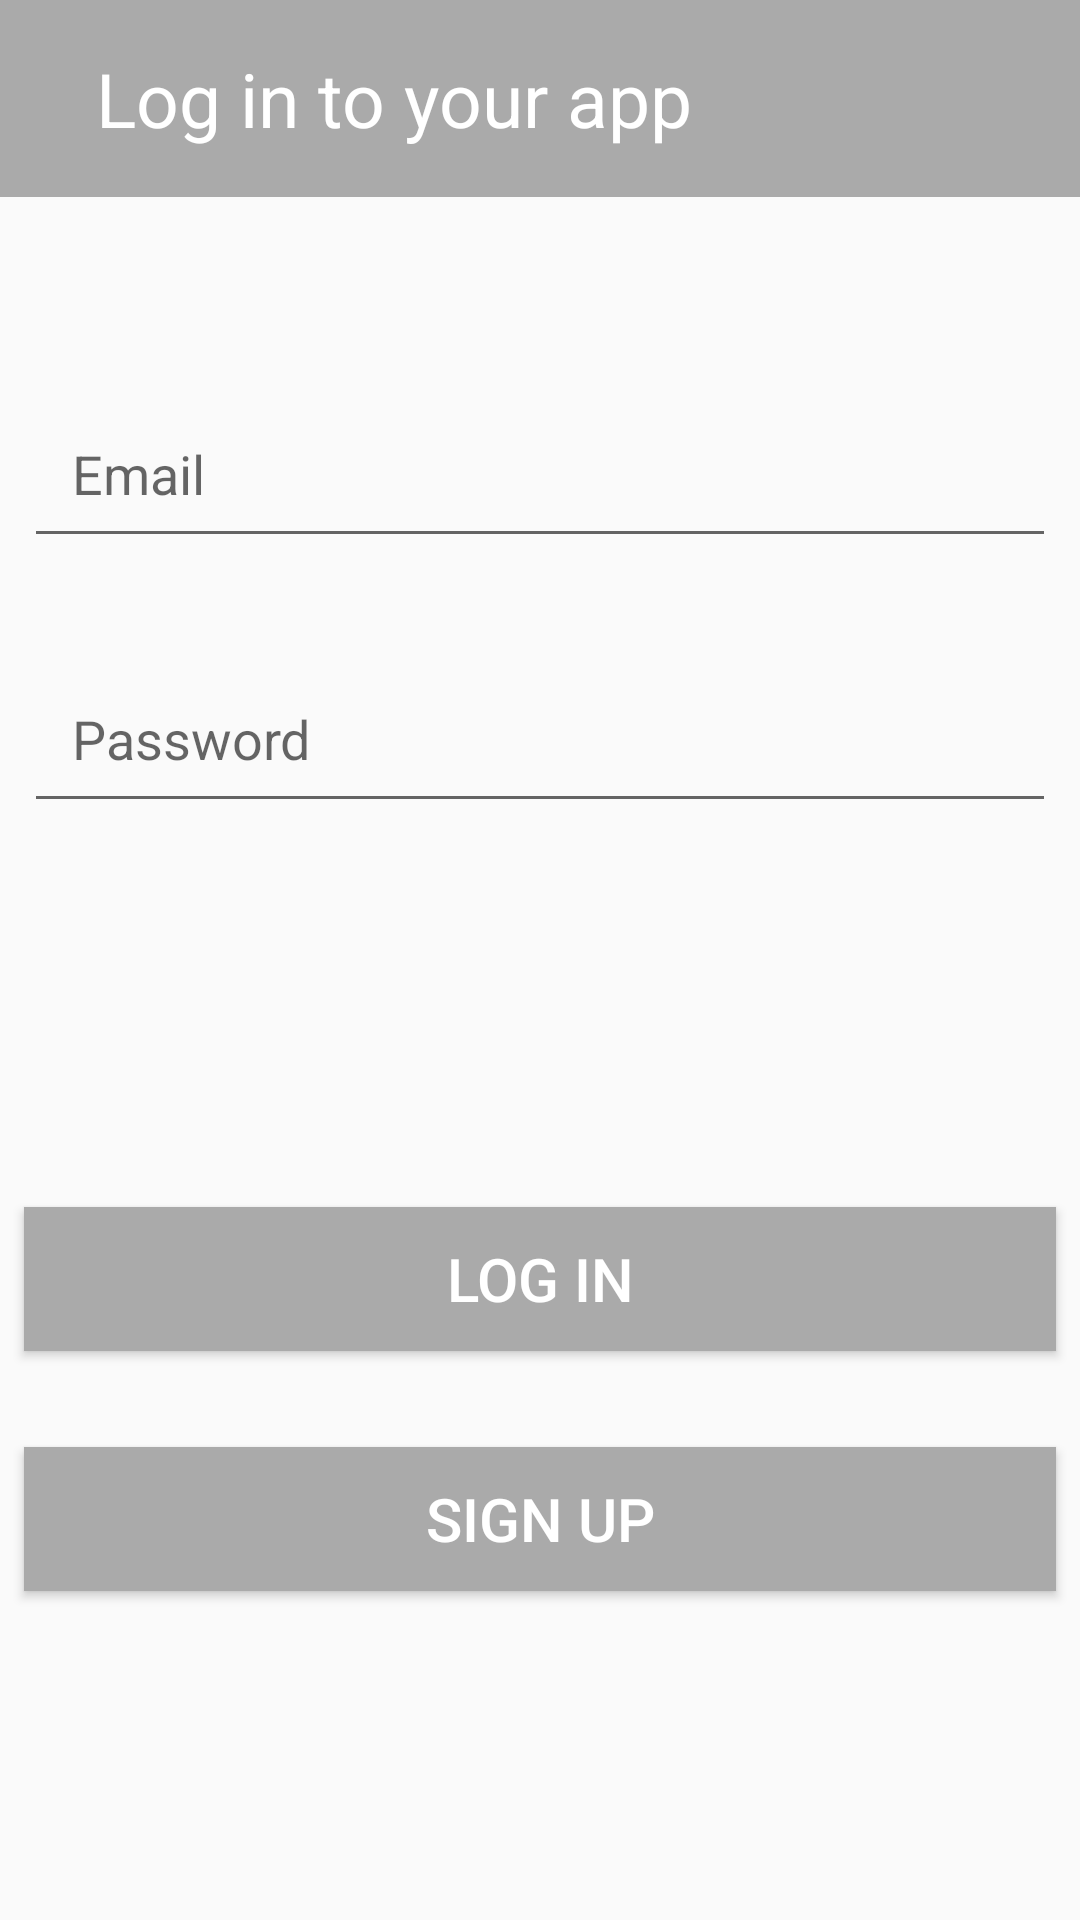

Produce the Android XML layout that renders to this screen, including the resource entries it uses.
<!-- AndroidManifest.xml: application theme AppTheme -->
<!-- res/layout/activity_main.xml -->
<?xml version="1.0" encoding="utf-8"?>
<android.support.constraint.ConstraintLayout xmlns:android="http://schemas.android.com/apk/res/android"
    xmlns:app="http://schemas.android.com/apk/res-auto"
    xmlns:tools="http://schemas.android.com/tools"
    android:layout_width="match_parent"
    android:layout_height="match_parent"
    tools:context=".MainActivity">

    <TextView
        android:id="@+id/title"
        android:layout_width="0dp"
        android:layout_height="wrap_content"
        android:layout_margin="0dp"
        android:layout_marginStart="8dp"
        android:layout_marginLeft="8dp"
        android:layout_marginTop="8dp"
        android:layout_marginEnd="8dp"
        android:layout_marginRight="8dp"
        android:background="@android:color/darker_gray"
        android:paddingLeft="32dp"
        android:paddingTop="16dp"
        android:paddingBottom="16dp"
        android:text="Log in to your app"
        android:textColor="@android:color/background_light"
        android:textSize="25sp"
        app:layout_constraintEnd_toEndOf="parent"
        app:layout_constraintStart_toStartOf="parent"
        app:layout_constraintTop_toTopOf="parent" />

    <EditText
        android:id="@+id/editText4"
        android:layout_width="0dp"
        android:layout_height="wrap_content"
        android:layout_marginStart="8dp"
        android:layout_marginLeft="8dp"
        android:layout_marginTop="64dp"
        android:layout_marginEnd="8dp"
        android:layout_marginRight="16dp"
        android:ems="10"
        android:hint="Email"
        android:inputType="textEmailAddress"
        android:padding="16dp"
        app:layout_constraintEnd_toEndOf="parent"
        app:layout_constraintStart_toStartOf="parent"
        app:layout_constraintTop_toBottomOf="@+id/title" />

    <EditText
        android:id="@+id/editText5"
        android:layout_width="0dp"
        android:layout_height="wrap_content"
        android:layout_marginStart="8dp"
        android:layout_marginLeft="8dp"
        android:layout_marginTop="32dp"
        android:layout_marginEnd="8dp"
        android:layout_marginRight="16dp"
        android:ems="10"
        android:hint="Password"
        android:inputType="textPassword"
        android:padding="16dp"
        app:layout_constraintEnd_toEndOf="parent"
        app:layout_constraintStart_toStartOf="parent"
        app:layout_constraintTop_toBottomOf="@+id/editText4" />

    <Button
        android:id="@+id/Login"
        android:layout_width="0dp"
        android:layout_height="wrap_content"
        android:layout_marginStart="8dp"
        android:layout_marginLeft="8dp"
        android:layout_marginTop="128dp"
        android:layout_marginEnd="8dp"
        android:layout_marginRight="8dp"
        android:background="@android:color/darker_gray"
        android:text="@string/log_in"
        android:textColor="@android:color/white"
        android:textSize="20sp"
        app:layout_constraintEnd_toEndOf="parent"
        app:layout_constraintStart_toStartOf="parent"
        app:layout_constraintTop_toBottomOf="@+id/editText5"
        android:onClick="register"/>

    <Button
        android:id="@+id/signup"
        android:layout_width="0dp"
        android:layout_height="wrap_content"
        android:layout_marginStart="8dp"
        android:layout_marginLeft="8dp"
        android:layout_marginTop="32dp"
        android:layout_marginEnd="8dp"
        android:layout_marginRight="8dp"
        android:background="@android:color/darker_gray"
        android:text="Sign up"
        android:textColor="@android:color/white"
        android:textSize="20sp"
        app:layout_constraintEnd_toEndOf="parent"
        app:layout_constraintHorizontal_bias="0.0"
        app:layout_constraintStart_toStartOf="parent"
        app:layout_constraintTop_toBottomOf="@+id/Login"
        android:onClick="register"/>

</android.support.constraint.ConstraintLayout>
<!-- resources referenced by this layout -->
<resources>
  <string name="log_in">Log in</string>
  <style name="AppTheme" parent="Theme.AppCompat.Light.NoActionBar">
          
          <item name="colorPrimary">@color/colorPrimary</item>
          <item name="colorPrimaryDark">@color/colorPrimaryDark</item>
          <item name="colorAccent">@color/colorAccent</item>
      </style>
  <color name="colorPrimary">#7DBAB5</color>
  <color name="colorPrimaryDark">#3E716D</color>
  <color name="colorAccent">#8D0E1E</color>
</resources>
